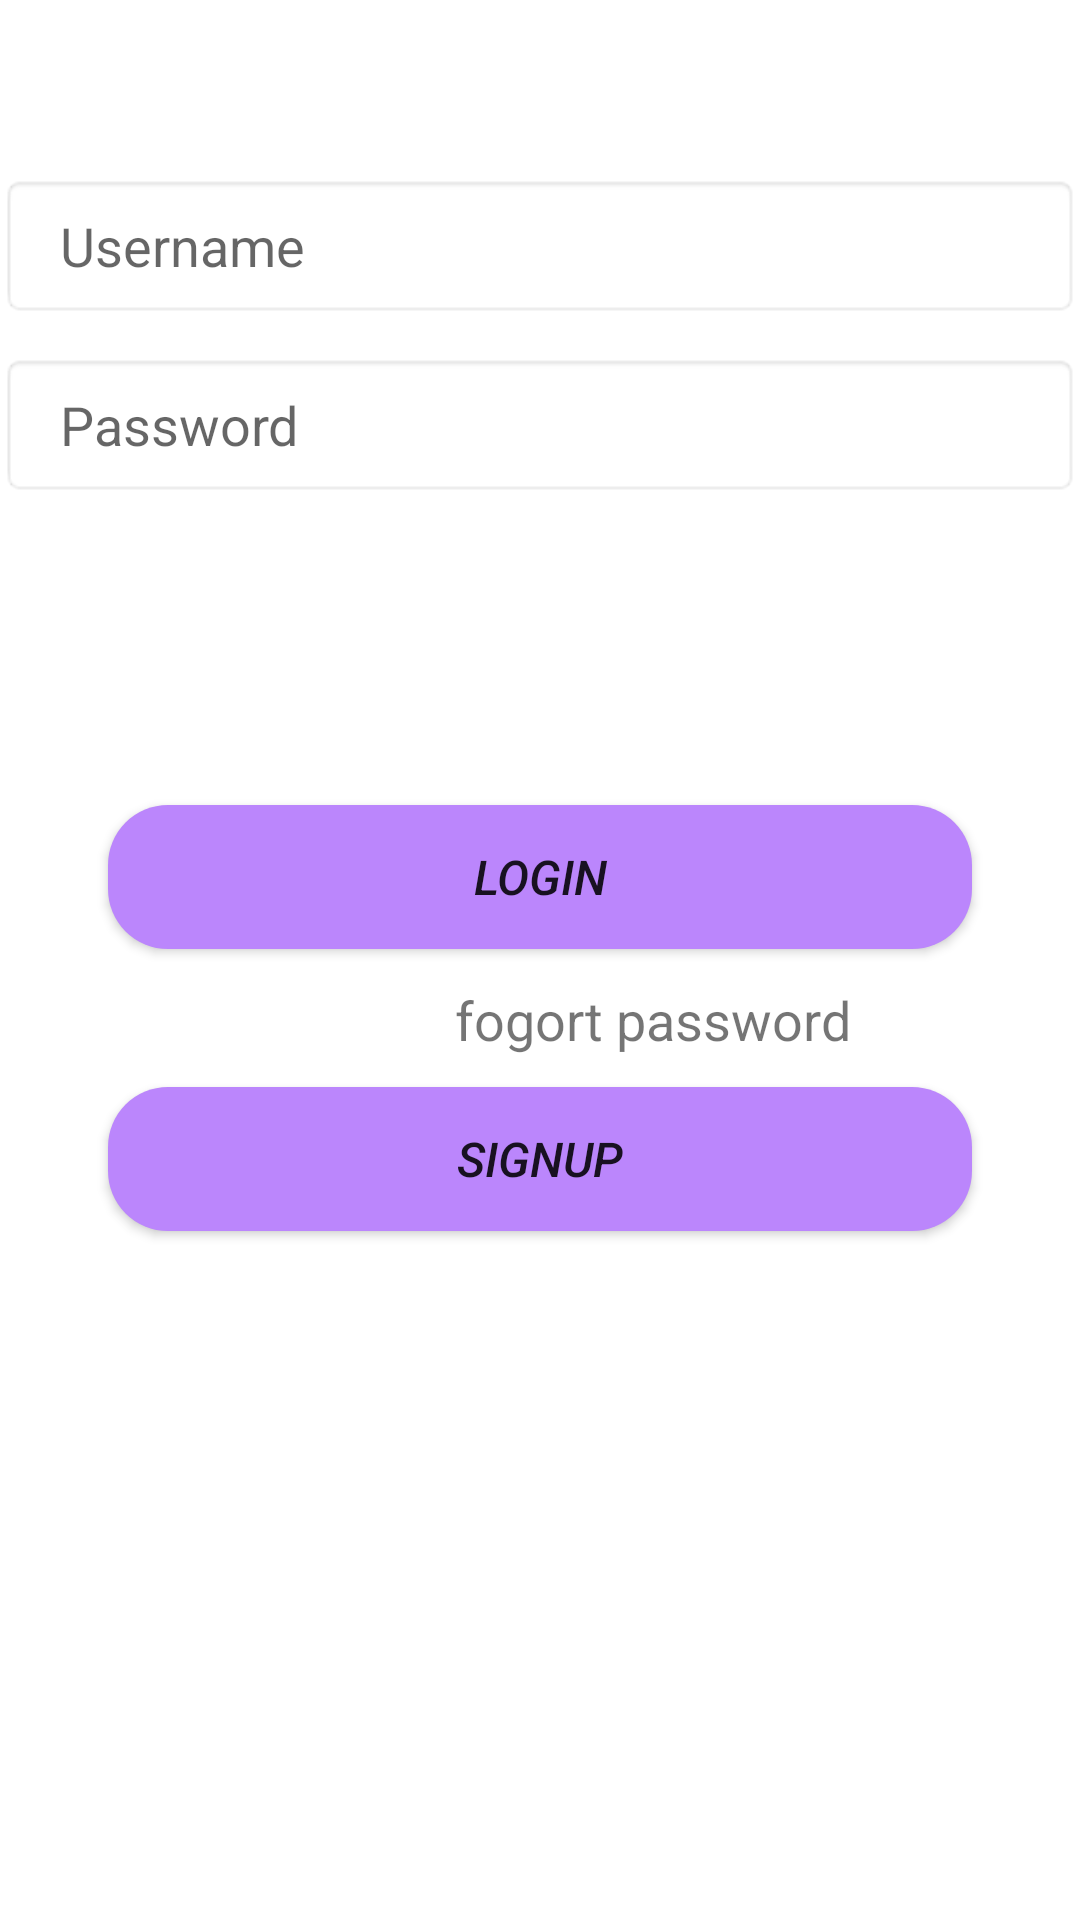

Reconstruct the res/layout file that produces this screen, plus the resources it refers to.
<!-- AndroidManifest.xml: application theme Theme.Funhub -->
<!-- res/layout/activity_main.xml -->
<?xml version="1.0" encoding="utf-8"?>
<androidx.constraintlayout.widget.ConstraintLayout xmlns:android="http://schemas.android.com/apk/res/android"
    xmlns:app="http://schemas.android.com/apk/res-auto"
    xmlns:tools="http://schemas.android.com/tools"
    android:layout_width="match_parent"
    android:layout_height="match_parent"
    tools:context=".MainActivity">

    <EditText
        android:id="@+id/username"
        android:layout_width="0dp"
        android:layout_height="wrap_content"
        android:background="@android:drawable/editbox_background_normal"
        android:hint="Username"
        android:minHeight="48dp"
        android:paddingLeft="20dp"
        android:paddingTop="10dp"
        android:paddingBottom="10dp"
        app:layout_constraintBottom_toBottomOf="parent"
        app:layout_constraintEnd_toEndOf="parent"
        app:layout_constraintHorizontal_bias="0.0"
        app:layout_constraintStart_toStartOf="parent"
        app:layout_constraintTop_toTopOf="parent"
        app:layout_constraintVertical_bias="0.098" />

    <EditText
        android:id="@+id/password"
        android:layout_width="0dp"
        android:layout_height="wrap_content"
        android:background="@android:drawable/editbox_background_normal"
        android:hint="Password"
        android:inputType="textPassword"
        android:minHeight="48dp"
        android:paddingLeft="20dp"
        android:paddingTop="10dp"
        android:paddingBottom="10dp"
        app:layout_constraintBottom_toBottomOf="parent"
        app:layout_constraintEnd_toEndOf="parent"
        app:layout_constraintHorizontal_bias="0.0"
        app:layout_constraintStart_toStartOf="parent"
        app:layout_constraintTop_toTopOf="parent"
        app:layout_constraintVertical_bias="0.199" />

    <Button
        android:id="@+id/Login"
        android:layout_width="0dp"
        android:layout_height="wrap_content"
        android:background="@drawable/button_bg"
        android:text="Login"
        android:textSize="16sp"
        android:textStyle="italic"
        app:layout_constraintBottom_toBottomOf="parent"
        app:layout_constraintEnd_toEndOf="parent"
        app:layout_constraintStart_toStartOf="parent"
        app:layout_constraintTop_toTopOf="parent"
        app:layout_constraintVertical_bias="0.453"
        app:layout_constraintWidth_percent=".8" />

    <TextView
        android:id="@+id/forgotpass"
        android:layout_width="163dp"
        android:layout_height="40dp"
        android:text="fogort password"
        android:textSize="18sp"
        app:layout_constraintBottom_toBottomOf="parent"
        app:layout_constraintEnd_toEndOf="parent"
        app:layout_constraintHorizontal_bias="0.77"
        app:layout_constraintStart_toStartOf="parent"
        app:layout_constraintTop_toTopOf="parent"
        app:layout_constraintVertical_bias="0.546" />

    <Button
        android:id="@+id/Signup"
        android:layout_width="0dp"
        android:layout_height="wrap_content"
        android:background="@drawable/button_bg"
        android:text="SignUp"
        android:textSize="16sp"
        android:textStyle="italic"
        app:layout_constraintBottom_toBottomOf="parent"
        app:layout_constraintEnd_toEndOf="parent"
        app:layout_constraintStart_toStartOf="parent"
        app:layout_constraintTop_toTopOf="parent"
        app:layout_constraintVertical_bias="0.612"
        app:layout_constraintWidth_percent=".8" />

</androidx.constraintlayout.widget.ConstraintLayout>
<!-- resources referenced by this layout -->
<resources>
  <!-- drawable button_bg (drawable) -->
  <?xml version="1.0" encoding="utf-8"?>
  <shape xmlns:android="http://schemas.android.com/apk/res/android">
      <corners android:radius="20dp"/>
  
      <solid android:color="@color/purple_200"/>
  </shape>
  <style name="Theme.Funhub" parent="Theme.MaterialComponents.DayNight.DarkActionBar">
          
          <item name="colorPrimary">@color/purple_500</item>
          <item name="colorPrimaryVariant">@color/purple_700</item>
          <item name="colorOnPrimary">@color/white</item>
          
          <item name="colorSecondary">@color/teal_200</item>
          <item name="colorSecondaryVariant">@color/teal_700</item>
          <item name="colorOnSecondary">@color/black</item>
          
          <item name="android:statusBarColor" tools:targetApi="l">?attr/colorPrimaryVariant</item>
          
      </style>
  <!-- not gathered from this repository: default colours our renderer supplied (Android Studio template values) -->
  <color name="purple_200">#FFBB86FC</color>
  <color name="purple_500">#FF6200EE</color>
  <color name="purple_700">#FF3700B3</color>
  <color name="teal_200">#FF03DAC5</color>
  <color name="teal_700">#FF018786</color>
  <color name="black">#FF000000</color>
  <color name="white">#FFFFFFFF</color>
</resources>
